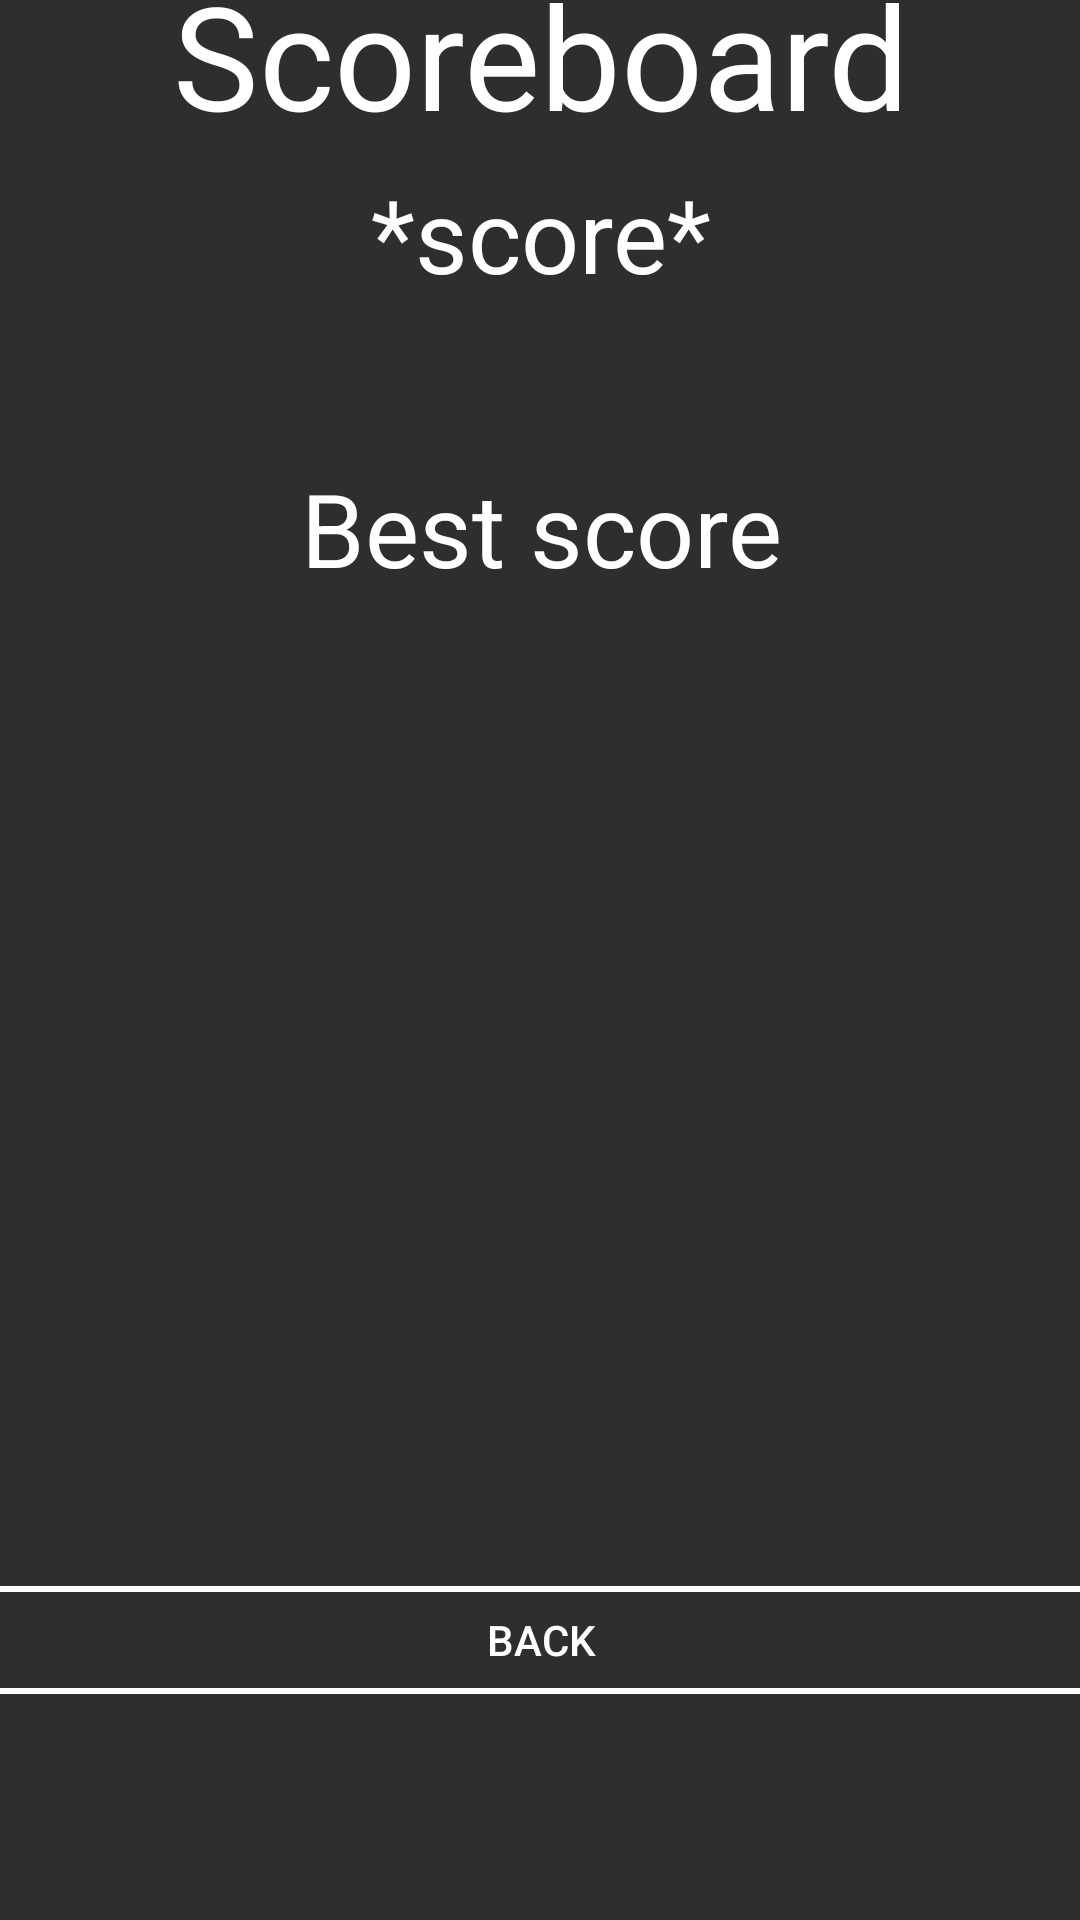

Layout XML and referenced resources for this Android screen:
<!-- AndroidManifest.xml: application theme Theme.Color_tiles -->
<!-- res/layout/activity_score_page.xml -->
<?xml version="1.0" encoding="utf-8"?>
<androidx.constraintlayout.widget.ConstraintLayout xmlns:android="http://schemas.android.com/apk/res/android"
    xmlns:app="http://schemas.android.com/apk/res-auto"
    xmlns:tools="http://schemas.android.com/tools"
    android:layout_width="match_parent"
    android:layout_height="match_parent"
    android:background="#D0000000">

    <LinearLayout
        android:layout_width="409dp"
        android:layout_height="729dp"
        android:orientation="vertical"
        app:layout_constraintBottom_toBottomOf="parent"
        app:layout_constraintEnd_toEndOf="parent"
        app:layout_constraintStart_toStartOf="parent"
        app:layout_constraintTop_toTopOf="parent">

        <Space
            android:layout_width="match_parent"
            android:layout_height="30dp" />

        <TextView
            android:id="@+id/textTime"
            android:layout_width="match_parent"
            android:layout_height="wrap_content"
            android:text="@string/score"
            android:textAlignment="center"
            android:textColor="#FFFFFF"
            android:textSize="48sp" />

        <Space
            android:layout_width="match_parent"
            android:layout_height="5dp" />

        <TextView
            android:id="@+id/votre_nom_textView"
            android:layout_width="match_parent"
            android:layout_height="48dp"
            android:text="*score*"
            android:textAlignment="center"
            android:textAllCaps="false"
            android:textColor="#FFFFFF"
            android:textSize="34sp" />

        <Space
            android:layout_width="match_parent"
            android:layout_height="50dp" />

        <TextView
            android:id="@+id/textView7"
            android:layout_width="match_parent"
            android:layout_height="wrap_content"
            android:text="@string/best"
            android:textAlignment="center"
            android:textColor="#FFFFFF"
            android:textSize="34sp" />

        <LinearLayout
            android:id="@+id/FragLayout"
            android:layout_width="match_parent"
            android:layout_height="324dp"
            android:orientation="vertical">

            <Space
                android:layout_width="match_parent"
                android:layout_height="7dp" />

        </LinearLayout>

        <Button
            android:id="@+id/button"
            android:background="@drawable/button_style"
            android:textColor="@android:color/white"
            android:layout_width="match_parent"
            android:layout_height="wrap_content"
            android:text="@string/back" />


    </LinearLayout>
</androidx.constraintlayout.widget.ConstraintLayout>
<!-- resources referenced by this layout -->
<resources>
  <!-- drawable button_style (drawable) -->
  <?xml version="1.0" encoding="utf-8"?>
  <layer-list xmlns:android="http://schemas.android.com/apk/res/android">
      <item
          android:bottom="6dp"
          android:drawable="@drawable/button_style_border"
          android:top="6dp" />
  </layer-list>
  <string name="back">back</string>
  <string name="best">Best score</string>
  <string name="score">Scoreboard</string>
  <style name="Theme.Color_tiles" parent="Base.Theme.Color_tiles" />
  <!-- drawable button_style_border (drawable) -->
  <?xml version="1.0" encoding="utf-8"?>
  <selector xmlns:android="http://schemas.android.com/apk/res/android">
      <item>
          <shape android:shape="rectangle">
              
              <solid android:color="@android:color/transparent"/>
              
              <stroke android:width="2dp" android:color="@android:color/white"/>
  
              
              <corners android:radius="2dp" />
          </shape>
      </item>
  </selector>
  <style name="Base.Theme.Color_tiles" parent="Theme.Material3.DayNight.NoActionBar">
          
          
      </style>
</resources>
